Run: headless pygame with SDL's dummy video driver; simulated clock (each Clock.tick advances the game by its frame time, no real sleeping); random seed 0; keys injected as events and as key.get_pressed() state; no mouse input.
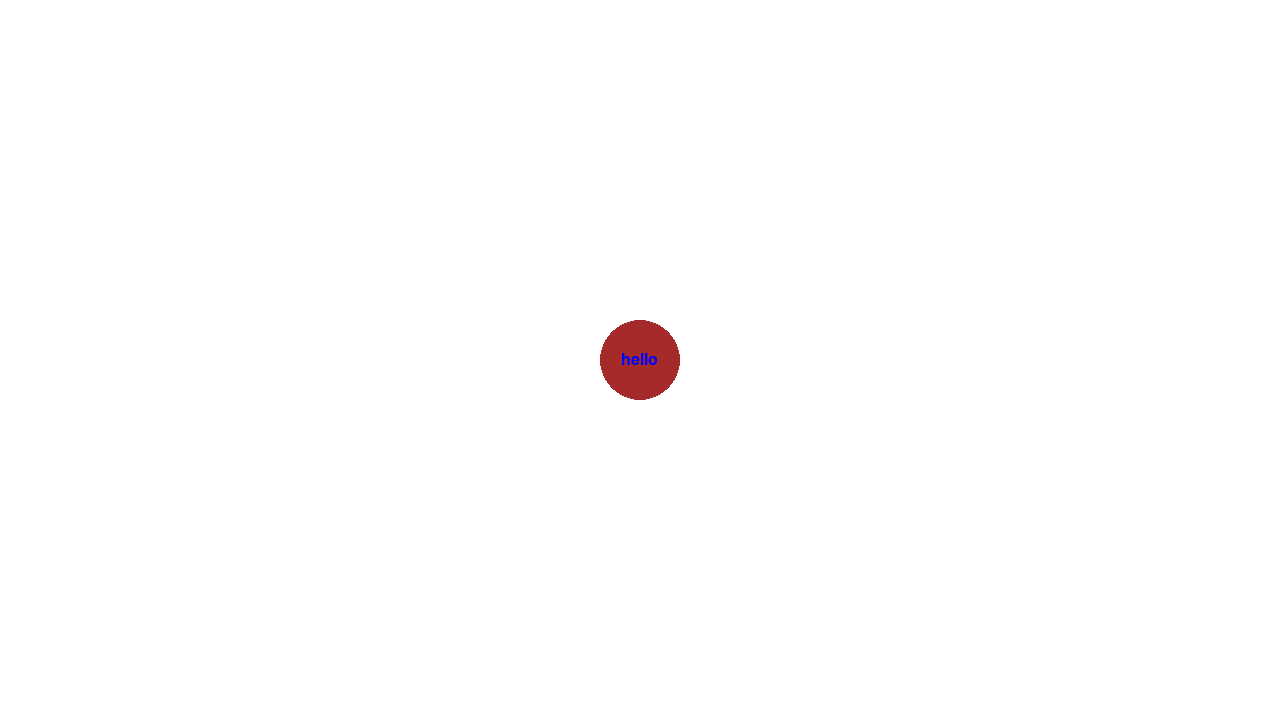
Frame 1 of 4 · flips 1–60 · no input
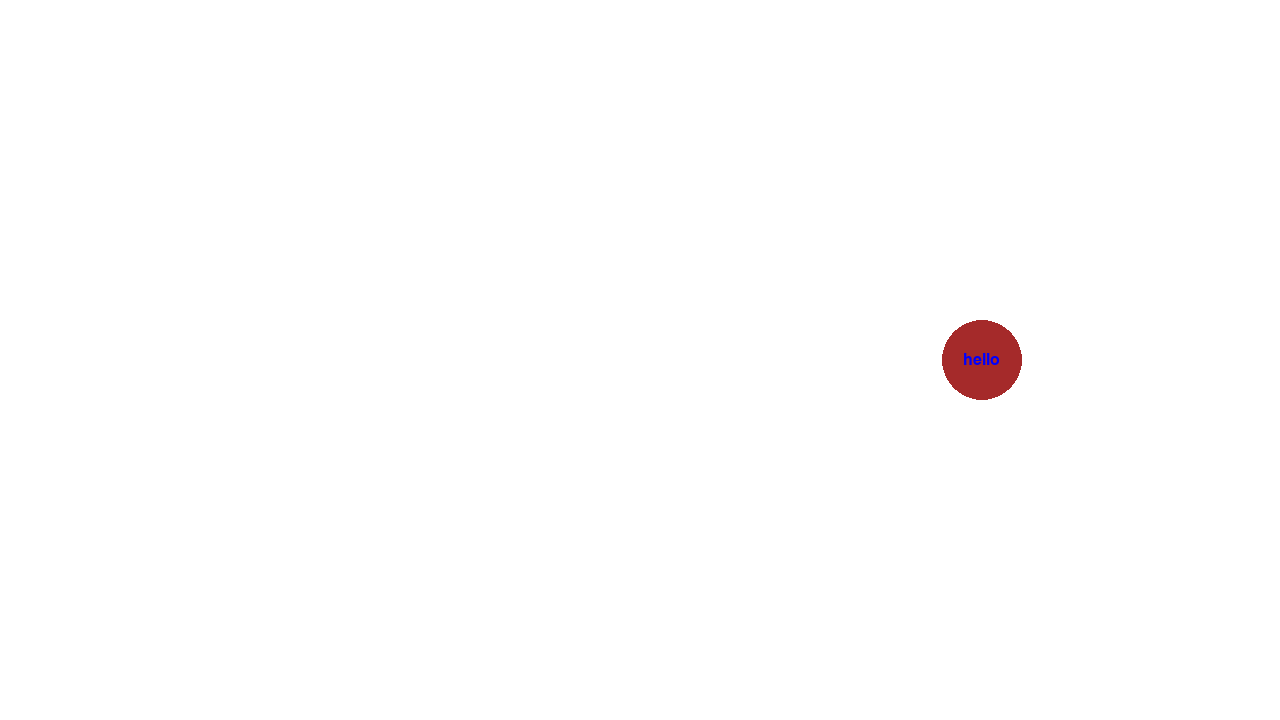
Frame 2 of 4 · flips 61–180 · tapped SPACE, RETURN · held RIGHT (→), D
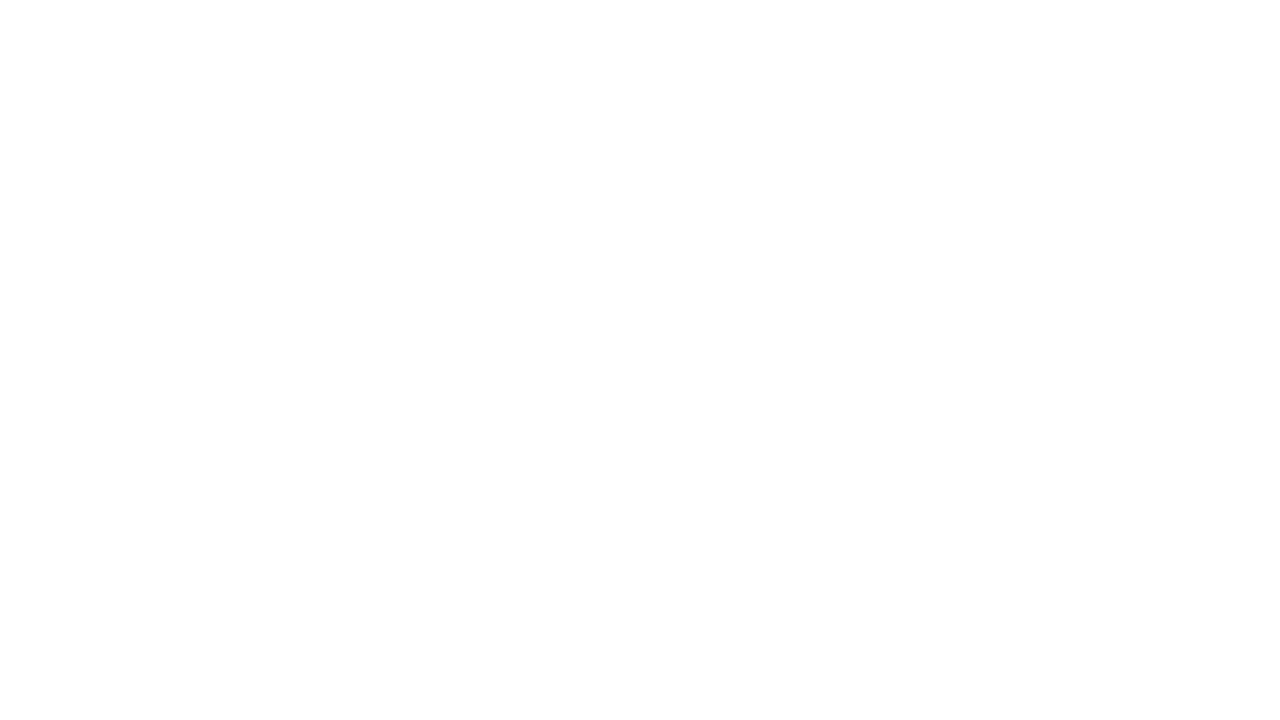
Frame 3 of 4 · flips 181–300 · held DOWN (↓), S
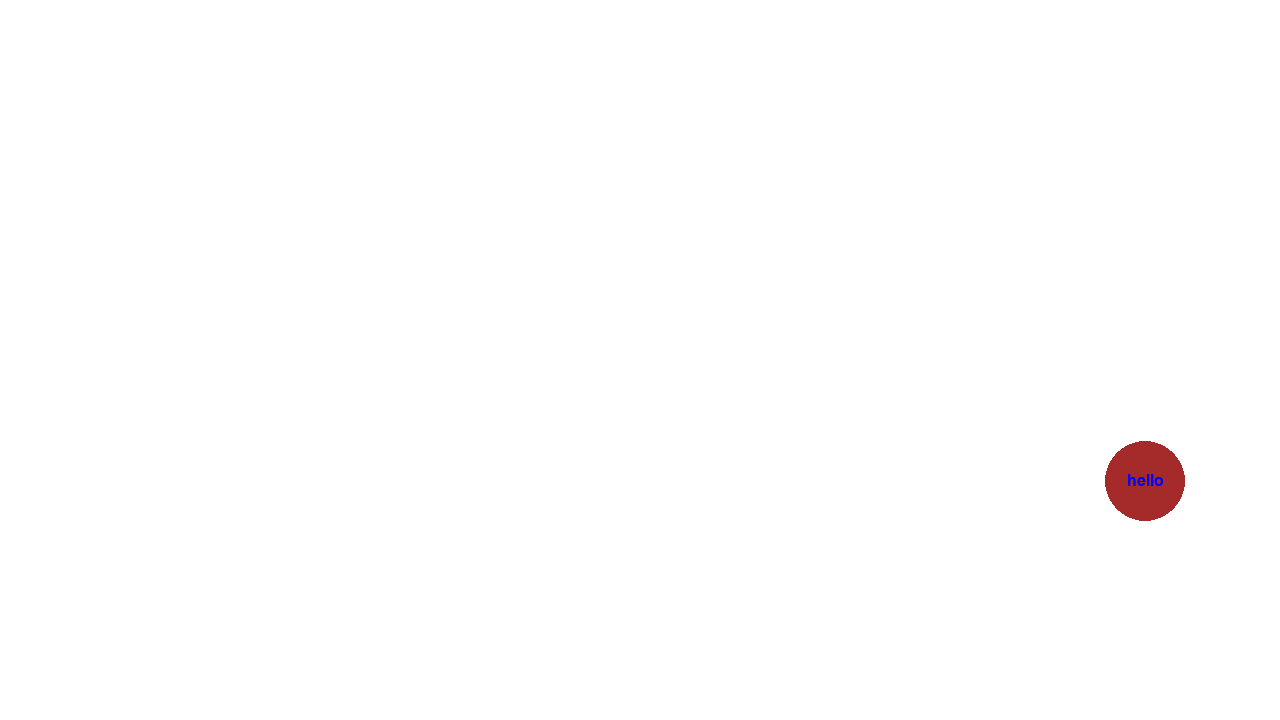
Frame 4 of 4 · flips 301–420 · held LEFT (←), A, UP (↑), W

The pygame program that drew these frames:

import pygame

# pygame setup
pygame.init()
screen = pygame.display.set_mode((1280, 720))
clock = pygame.time.Clock()
running = True
dt = 0

import random

mylist = ["red", "green", "blue", "yellow", "purple", "orange", "brown", "pink", "cyan"]
random_colour = random.choice(mylist)

font = pygame.font.SysFont(None, 24)
img = font.render('hello', True, "blue")

player_pos = pygame.Vector2(screen.get_width() / 2, screen.get_height() / 2)
player_speed = pygame.Vector2(0, 0)

ACCELERATION = 500
MAX_SPEED = 200

while running:
	# limits FPS to 60
	# dt is delta time in seconds since last frame, used for framerate-
	# independent physics.
	dt = clock.tick(60) / 1000

	# poll for events
	# pygame.QUIT event means the user clicked X to close your window
	for event in pygame.event.get():
		if event.type == pygame.QUIT:
			running = False

	# fill the screen with a color to wipe away anything from last frame
	screen.fill("white")

	pygame.draw.circle(screen, random_colour, player_pos, 40)
	screen.blit(img, pygame.Vector2(player_pos.x - img.get_width() / 2, player_pos.y - img.get_height() / 2))



	moving = False
	keys = pygame.key.get_pressed()
	if keys[pygame.K_w]:
		player_speed.y -= ACCELERATION * dt
		moving = True
	if keys[pygame.K_s]:
		player_speed.y += ACCELERATION * dt
		moving = True
	if keys[pygame.K_a]:
		player_speed.x -= ACCELERATION * dt
		moving = True
	if keys[pygame.K_d]:
		player_speed.x += ACCELERATION * dt
		moving = True

	if player_speed.x > MAX_SPEED:
		player_speed.x = MAX_SPEED
	if player_speed.y > MAX_SPEED:
		player_speed.y = MAX_SPEED
	if player_speed.x < -MAX_SPEED:
		player_speed.x = -MAX_SPEED
	if player_speed.y < -MAX_SPEED:
		player_speed.y = -MAX_SPEED

	if keys[pygame.K_ESCAPE]:
		running = False

	if not moving:
		player_speed = pygame.Vector2(0, 0)

	# d = v / t
	player_pos += player_speed * dt

	# flip() the display to put your work on screen
	pygame.display.flip()

pygame.quit()
